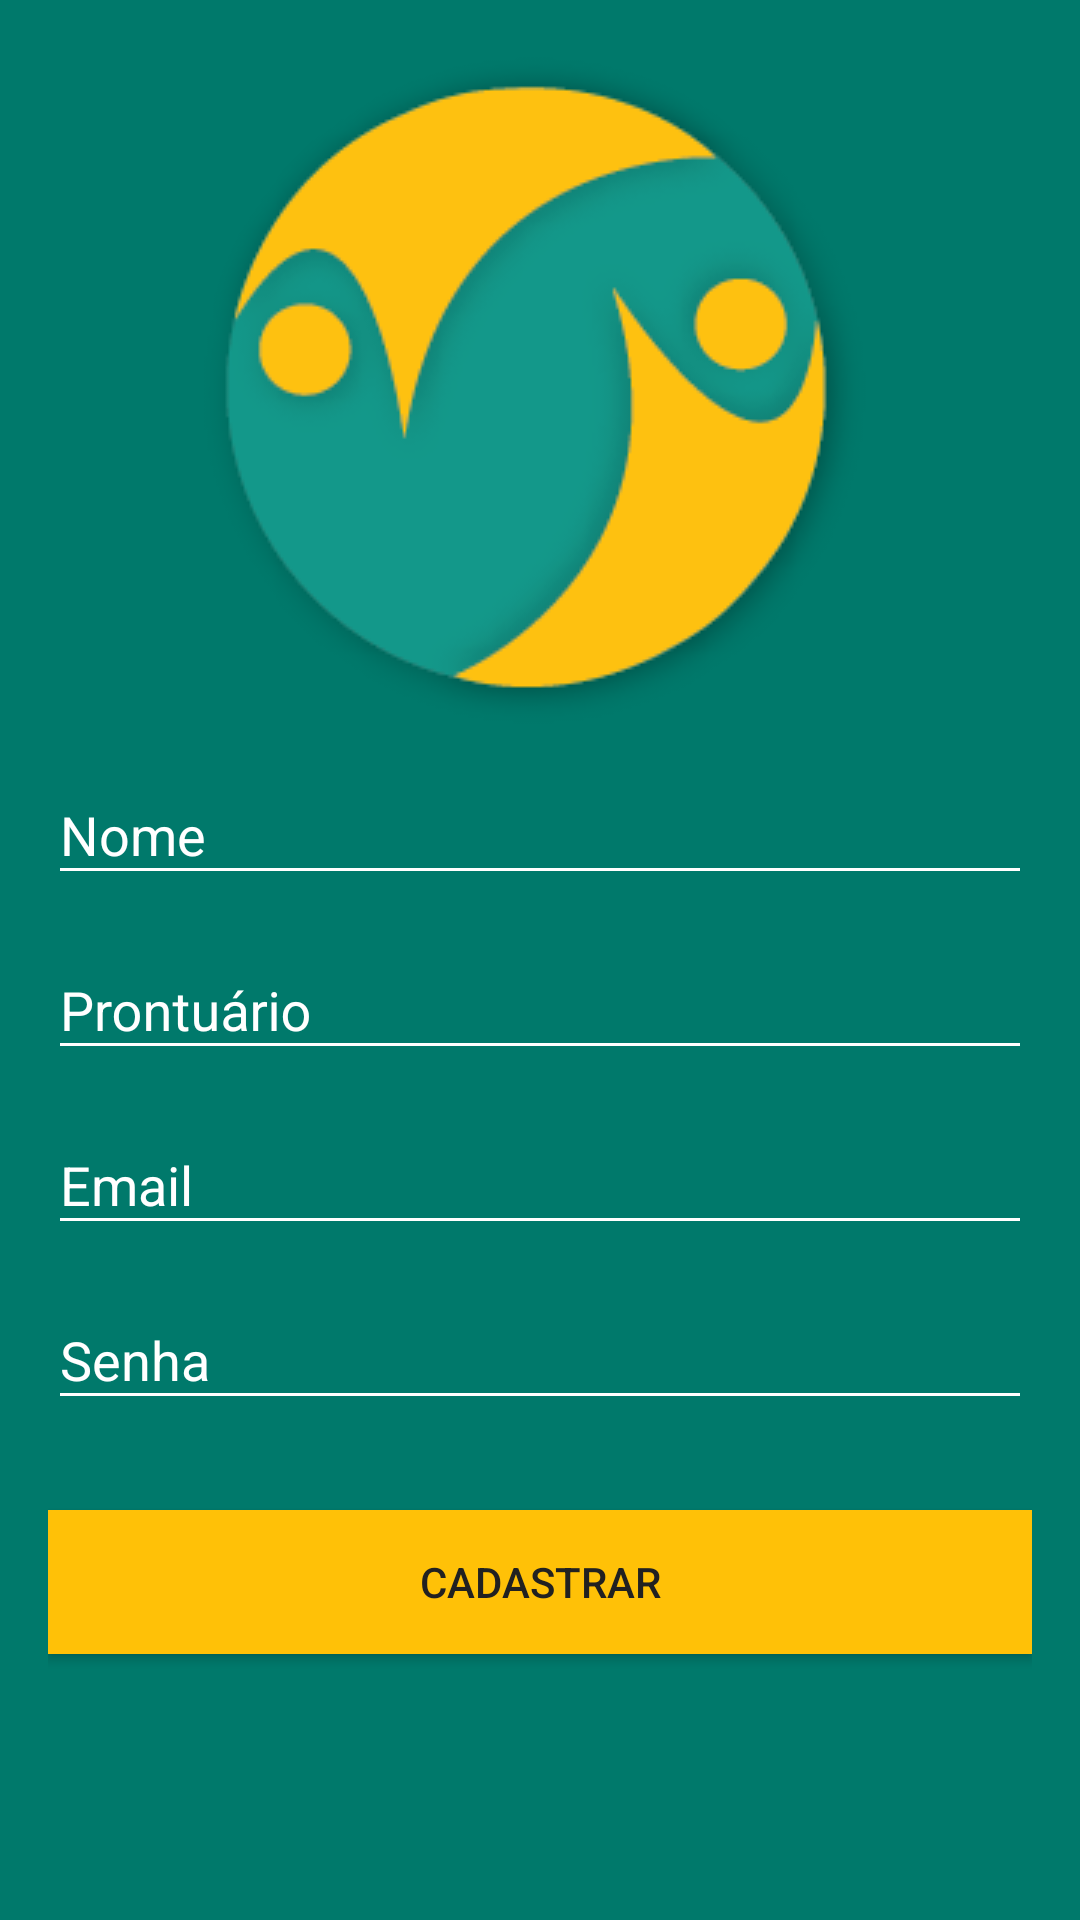

Write the Android layout XML for this screen, with the resource values it uses.
<!-- AndroidManifest.xml: activity theme AppTheme.Dark -->
<!-- res/layout/activity_register.xml -->
<?xml version="1.0" encoding="utf-8"?>
<LinearLayout xmlns:android="http://schemas.android.com/apk/res/android"
    xmlns:tools="http://schemas.android.com/tools"
    android:orientation="vertical"
    android:layout_width="match_parent"
    android:layout_height="match_parent"
    android:paddingRight="@dimen/activity_horizontal_margin"
    android:paddingLeft="@dimen/activity_horizontal_margin"
    android:paddingTop="@dimen/activity_vertical_margin"
    android:paddingBottom="@dimen/activity_vertical_margin"
    android:background="@color/colorPrimaryDark"
    tools:context=".activity.RegisterActivity">

    <ScrollView
        android:layout_width="match_parent"
        android:layout_height="match_parent">

        <LinearLayout
            android:orientation="vertical"
            android:layout_width="match_parent"
            android:layout_height="match_parent">

            <ImageView
                android:src="@drawable/logo"
                android:layout_width="wrap_content"
                android:layout_height="wrap_content"
                android:layout_gravity="center_horizontal" />

            <android.support.design.widget.TextInputLayout
                android:layout_width="match_parent"
                android:layout_height="wrap_content">

                <EditText
                    android:hint="@string/nome_hint"
                    android:textColorHint="@color/colorTextIcons"
                    android:id="@+id/edit_text_nome"
                    android:singleLine="true"
                    android:textColor="@color/colorTextIcons"
                    android:layout_width="match_parent"
                    android:layout_height="wrap_content"
                    android:layout_marginBottom="6dp"/>

            </android.support.design.widget.TextInputLayout>

            <android.support.design.widget.TextInputLayout
                android:layout_width="match_parent"
                android:layout_height="wrap_content">

                <EditText
                    android:hint="@string/prontuario_hint"
                    android:textColorHint="@color/colorTextIcons"
                    android:id="@+id/edit_text_prontuario"
                    android:singleLine="true"
                    android:textColor="@color/colorTextIcons"
                    android:layout_width="match_parent"
                    android:layout_height="wrap_content"
                    android:layout_marginBottom="6dp"/>

            </android.support.design.widget.TextInputLayout>

            <android.support.design.widget.TextInputLayout
                android:layout_width="match_parent"
                android:layout_height="wrap_content">

                <EditText
                    android:hint="@string/email_hint"
                    android:textColorHint="@color/colorTextIcons"
                    android:id="@+id/edit_text_email"
                    android:textColor="@color/colorTextIcons"
                    android:inputType="textEmailAddress"
                    android:singleLine="true"
                    android:layout_width="match_parent"
                    android:layout_height="wrap_content"
                    android:layout_marginBottom="6dp"/>

            </android.support.design.widget.TextInputLayout>

            <android.support.design.widget.TextInputLayout
                android:layout_width="match_parent"
                android:layout_height="wrap_content">

                <EditText
                    android:hint="@string/senha_hint"
                    android:textColorHint="@color/colorTextIcons"
                    android:id="@+id/edit_text_password"
                    android:textColor="@color/colorTextIcons"
                    android:singleLine="true"
                    android:layout_width="match_parent"
                    android:layout_height="wrap_content"
                    android:layout_marginBottom="6dp"/>

            </android.support.design.widget.TextInputLayout>

            <Button
                android:layout_width="match_parent"
                android:layout_height="wrap_content"
                android:text="@string/cadastrar_btn_text"
                android:id="@+id/btn_cadastrar"
                android:background="@color/colorAccent"
                android:textColor="@color/primaryText"
                android:layout_marginTop="24dp" />

            <TextView
                android:layout_width="match_parent"
                android:layout_height="wrap_content" />

        </LinearLayout>

    </ScrollView>

</LinearLayout>
<!-- resources referenced by this layout -->
<resources>
  <color name="colorAccent">#FFC107</color>
  <color name="colorPrimaryDark">#00796B</color>
  <color name="colorTextIcons">#FFFFFF</color>
  <color name="primaryText">#212121</color>
  <dimen name="activity_horizontal_margin">16dp</dimen>
  <dimen name="activity_vertical_margin">16dp</dimen>
  <!-- drawable logo: png bitmap (drawable, 16262 bytes) -->
  <string name="cadastrar_btn_text">Cadastrar</string>
  <string name="email_hint">Email</string>
  <string name="nome_hint">Nome</string>
  <string name="prontuario_hint">Prontuário</string>
  <string name="senha_hint">Senha</string>
  <style name="AppTheme.Dark" parent="Theme.AppCompat.Light.NoActionBar">
  
          <item name="colorPrimary">@color/colorPrimary</item>
          <item name="colorPrimaryDark">@color/colorPrimaryDark</item>
          <item name="colorAccent">@color/colorAccent</item>
  
          <item name="colorControlNormal">@color/colorTextIcons</item>
          <item name="colorControlActivated">@color/colorAccent</item>
          <item name="colorControlHighlight">@color/colorAccent</item>
          <item name="android:textColorHint">@color/colorTextIcons</item>
  
      </style>
  <color name="colorPrimary">#009688</color>
</resources>
